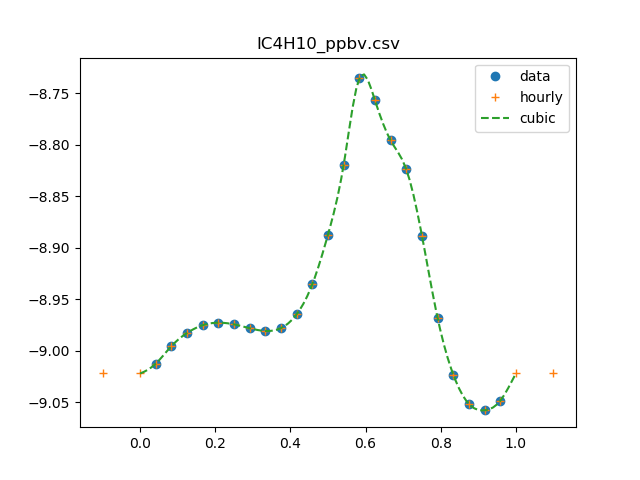

The file beside this chart, header and first rows:
0, 0.929881699542
1, 0.9715
2, 1.01
3, 1.04
4, 1.059
5, 1.065
6, 1.061
7, 1.051
8, 1.045
9, 1.052
10, 1.085
11, 1.16
12, 1.296
13, 1.515
14, 1.839
15, 1.75
16, 1.6
17, 1.5
18, 1.293
19, 1.076
20, 0.948
21, 0.8877
22, 0.8753
23, 0.894
